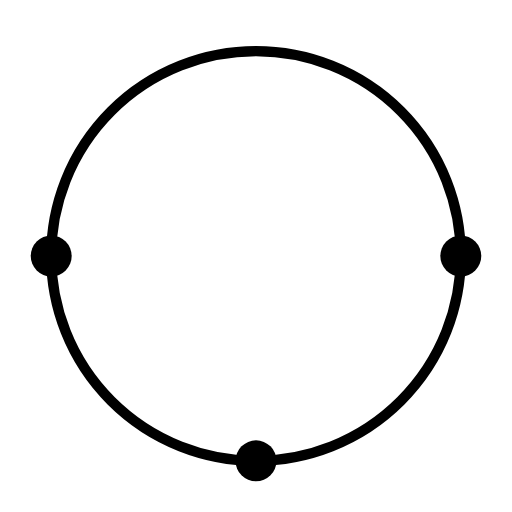
t = 0.00 s
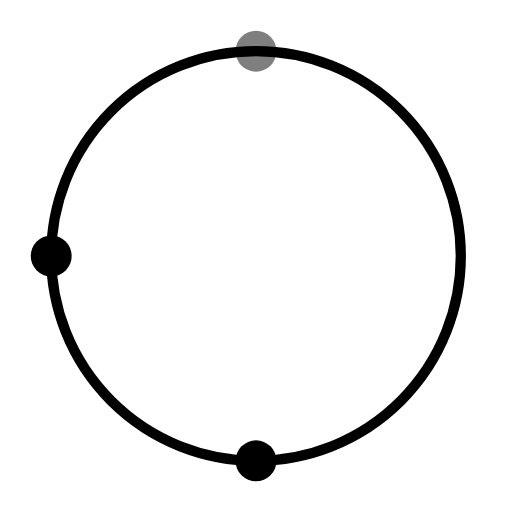
t = 0.50 s
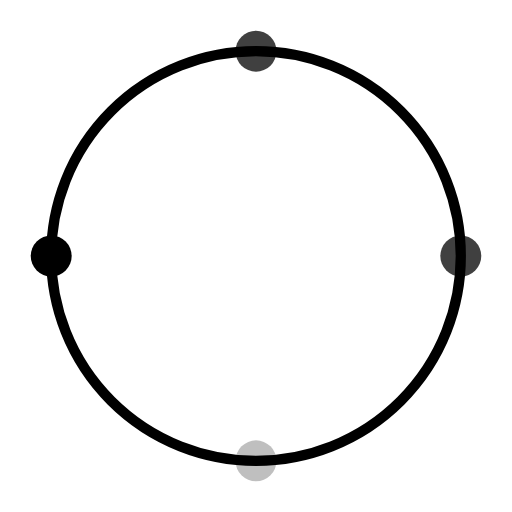
t = 1.25 s
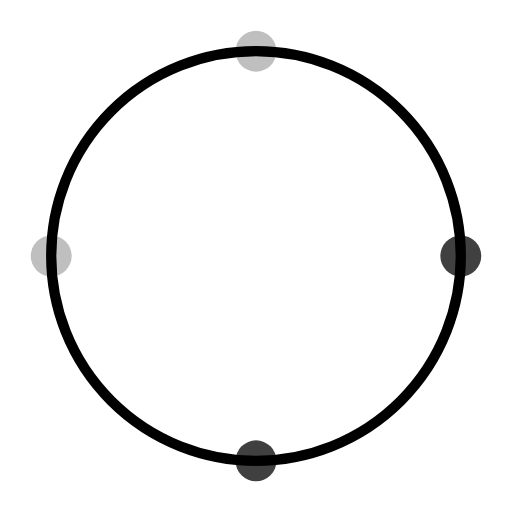
t = 1.75 s
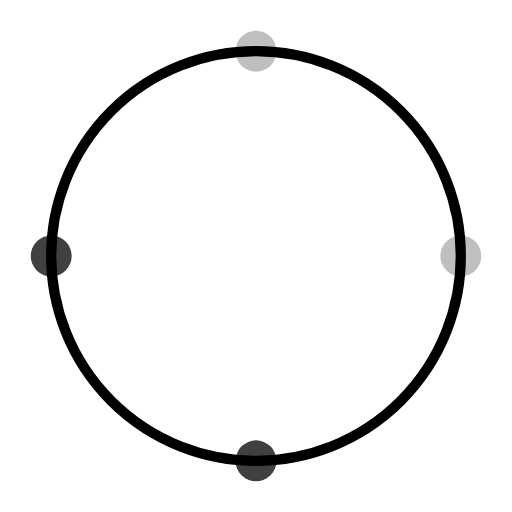
t = 2.25 s
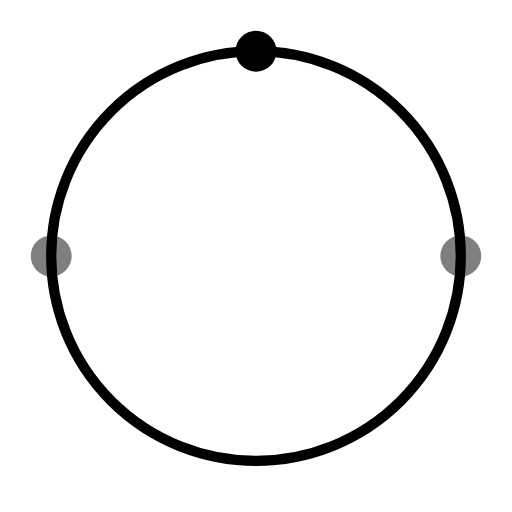
t = 3.00 s

The animated SVG that drew these frames (rendered in a browser with its animation timeline set to each time). Animation: 4 SMIL elements (animate=4); one cycle of 3.50 s, repeats indefinitely.

<?xml version="1.0" encoding="UTF-8"?>
<svg width="100" height="100" viewBox="0 0 100 100" xmlns="http://www.w3.org/2000/svg">
  <circle cx="50" cy="50" r="40" fill="none" stroke="currentColor" stroke-width="2"/>
  <circle cx="50" cy="10" r="4" fill="currentColor">
    <animate attributeName="opacity" values="0;1;0" dur="2s" repeatCount="indefinite"/>
  </circle>
  <circle cx="90" cy="50" r="4" fill="currentColor">
    <animate attributeName="opacity" values="0;1;0" dur="2s" begin="0.5s" repeatCount="indefinite"/>
  </circle>
  <circle cx="50" cy="90" r="4" fill="currentColor">
    <animate attributeName="opacity" values="0;1;0" dur="2s" begin="1s" repeatCount="indefinite"/>
  </circle>
  <circle cx="10" cy="50" r="4" fill="currentColor">
    <animate attributeName="opacity" values="0;1;0" dur="2s" begin="1.5s" repeatCount="indefinite"/>
  </circle>
</svg>
